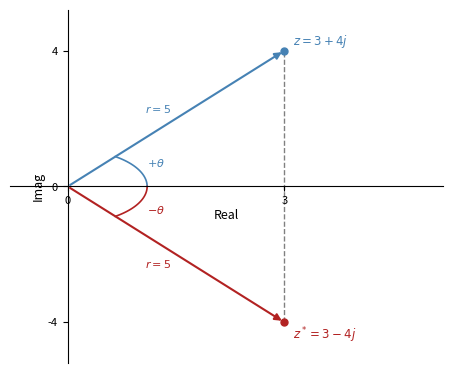

This chart was generated by the following Python code: (Note: this script raises an exception after producing the figure.)
import matplotlib
matplotlib.use('Agg')
import matplotlib.pyplot as plt
import numpy as np

fig, ax = plt.subplots(figsize=(4.4, 3.6))

# --- data ---
a, b = 3, 4
r = np.hypot(a, b)          # 5
theta = np.arctan2(b, a)    # ~53.1°

# --- spines at origin ---
ax.spines["bottom"].set_position(("data", 0))
ax.spines["left"].set_position(("data", 0))
ax.spines["top"].set_color("none")
ax.spines["right"].set_color("none")

# --- vectors from origin ---
ax.annotate("", xy=(a, b), xytext=(0, 0),
            arrowprops=dict(arrowstyle="-|>", color="steelblue", lw=1.5))
ax.annotate("", xy=(a, -b), xytext=(0, 0),
            arrowprops=dict(arrowstyle="-|>", color="firebrick", lw=1.5))

# --- dashed mirror line ---
ax.plot([a, a], [-b, b], color="gray", linestyle="--", lw=1.0, zorder=1)

# --- points ---
ax.plot(a, b, "o", color="steelblue", ms=5, zorder=3)
ax.plot(a, -b, "o", color="firebrick", ms=5, zorder=3)

# --- angle arcs ---
arc_r = 1.1
th_upper = np.linspace(0, theta, 60)
th_lower = np.linspace(-theta, 0, 60)
ax.plot(arc_r * np.cos(th_upper), arc_r * np.sin(th_upper),
        color="steelblue", lw=1.2)
ax.plot(arc_r * np.cos(th_lower), arc_r * np.sin(th_lower),
        color="firebrick", lw=1.2)

# --- angle labels ---
ax.annotate(r"$+\theta$", xy=(arc_r * np.cos(theta / 2), arc_r * np.sin(theta / 2)),
            xytext=(6, 2), textcoords="offset points",
            fontsize=8, color="steelblue")
ax.annotate(r"$-\theta$", xy=(arc_r * np.cos(-theta / 2), arc_r * np.sin(-theta / 2)),
            xytext=(6, -8), textcoords="offset points",
            fontsize=8, color="firebrick")

# --- r labels ---
ax.annotate(r"$r=5$", xy=(a / 2, b / 2),
            xytext=(-22, 4), textcoords="offset points",
            fontsize=8, color="steelblue")
ax.annotate(r"$r=5$", xy=(a / 2, -b / 2),
            xytext=(-22, -10), textcoords="offset points",
            fontsize=8, color="firebrick")

# --- point labels ---
ax.annotate(r"$z = 3+4j$", xy=(a, b),
            xytext=(6, 4), textcoords="offset points",
            fontsize=8.5, color="steelblue", fontweight="bold")
ax.annotate(r"$z^* = 3-4j$", xy=(a, -b),
            xytext=(6, -12), textcoords="offset points",
            fontsize=8.5, color="firebrick", fontweight="bold")

# --- axis labels ---
ax.set_xlabel("Real", fontsize=9, labelpad=2)
ax.set_ylabel("Imag", fontsize=9, labelpad=2, rotation=90)

# --- ticks & limits ---
ax.set_xticks([0, 3])
ax.set_yticks([-4, 0, 4])
ax.set_xlim(-0.8, 5.2)
ax.set_ylim(-5.2, 5.2)
ax.tick_params(labelsize=8)

plt.tight_layout(pad=0.25)
plt.savefig(r"/Users/chenghaoxiang/.openclaw/workspace/tutor-openclaw-ui/generated/fig-1776784813876-c5925f3d.png", dpi=150, bbox_inches="tight")
